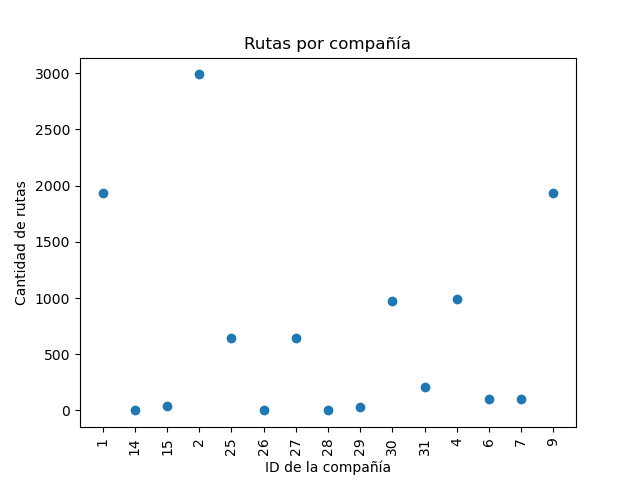

Data behind this chart, as committed beside it:
company_id, route_count
1, 1934
14, 1
15, 40
2, 2990
25, 641
26, 0
27, 640
28, 3
29, 27
30, 971
31, 205
4, 991
6, 102
7, 102
9, 1931
